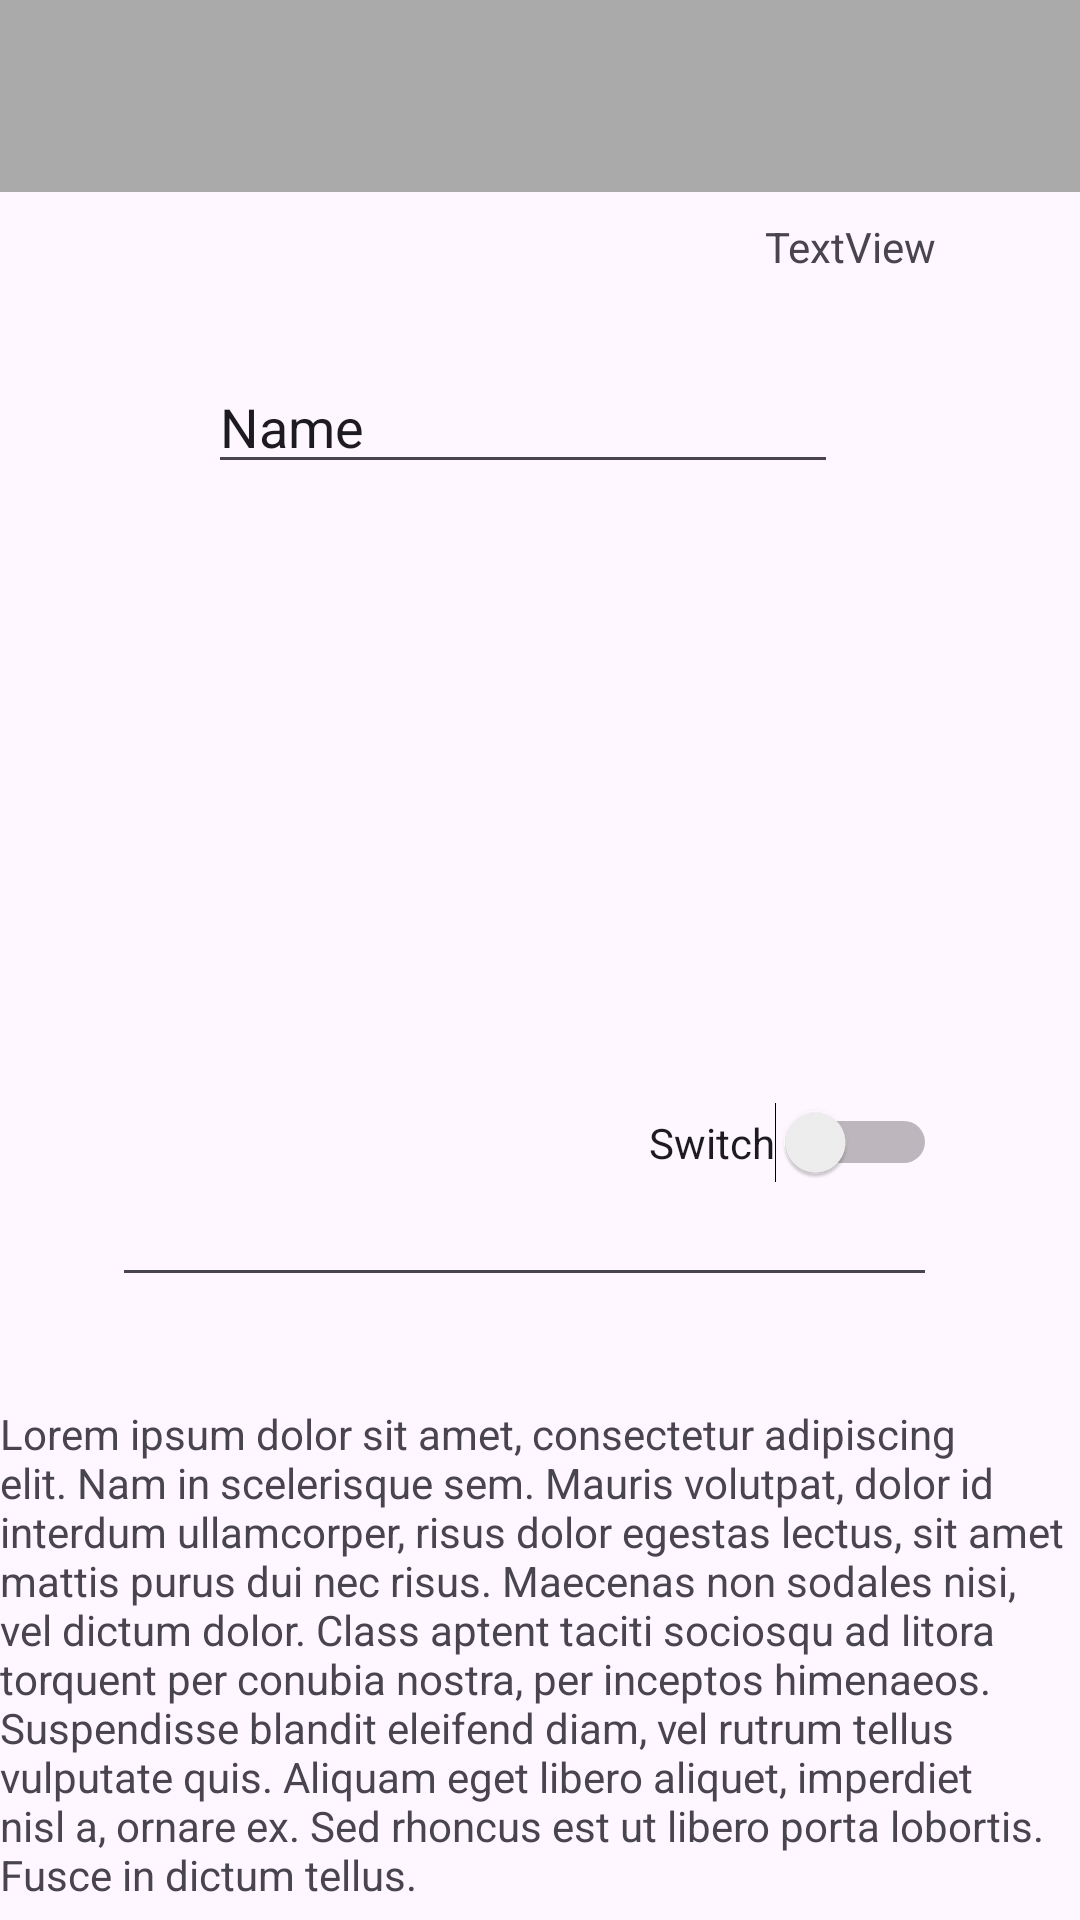

Produce the Android XML layout that renders to this screen, including the resource entries it uses.
<!-- AndroidManifest.xml: application theme Theme.HomeWork1 -->
<!-- res/layout/activity_to_dolist_edit.xml -->
<?xml version="1.0" encoding="utf-8"?>
<androidx.coordinatorlayout.widget.CoordinatorLayout
    xmlns:android="http://schemas.android.com/apk/res/android"
    xmlns:tools="http://schemas.android.com/tools"
    android:layout_width="match_parent"
    android:layout_height="match_parent"
    android:fitsSystemWindows="true"
    tools:context=".MainActivity2">

    <com.google.android.material.appbar.AppBarLayout
        android:layout_height="wrap_content"
        android:layout_width="match_parent"
        android:fitsSystemWindows="true"
        >

        <com.google.android.material.appbar.MaterialToolbar
            android:id="@+id/toolbar"
            android:layout_width = "match_parent"
            android:layout_height = "?attr/actionBarSize"
            android:background="@android:color/darker_gray"/>

  </com.google.android.material.appbar.AppBarLayout>

  <include layout="@layout/activity_main2"/>


  </androidx.coordinatorlayout.widget.CoordinatorLayout>
<!-- res/layout/activity_main2.xml (included above) -->
<?xml version="1.0" encoding="utf-8"?>
<androidx.core.widget.NestedScrollView xmlns:android="http://schemas.android.com/apk/res/android"
    xmlns:app="http://schemas.android.com/apk/res-auto"
    xmlns:tools="http://schemas.android.com/tools"
    android:layout_width="match_parent"
    android:layout_height="match_parent"
    tools:ignore="ScrollViewCount">


    <androidx.constraintlayout.widget.ConstraintLayout
        android:layout_width="match_parent"
        android:layout_height="match_parent">
    <ImageView
        android:layout_width="wrap_content"
        android:layout_height="wrap_content"
        android:layout_marginStart="36dp"
        android:layout_marginTop="32dp"
        android:src="@drawable/close_button"
        app:layout_constraintBottom_toTopOf="@+id/editTextText"
        app:layout_constraintStart_toStartOf="parent"
        app:layout_constraintTop_toTopOf="parent"
        tools:ignore="MissingConstraints" />

    <EditText
        android:id="@+id/editTextText"
        android:layout_width="wrap_content"
        android:layout_height="wrap_content"
        android:layout_marginTop="120dp"
        android:layout_marginBottom="105dp"
        android:ems="10"
        android:inputType="text"
        android:text="Name"
        app:layout_constraintBottom_toTopOf="@+id/spinner"
        app:layout_constraintEnd_toEndOf="parent"
        app:layout_constraintHorizontal_bias="0.462"
        app:layout_constraintStart_toStartOf="parent"
        app:layout_constraintTop_toTopOf="parent"
        tools:ignore="MissingConstraints" />

    <Switch
        android:id="@+id/switch1"
        android:layout_width="wrap_content"
        android:layout_height="27dp"
        android:text="Switch"
        app:layout_constraintEnd_toEndOf="@+id/editTextDate2"
        app:layout_constraintTop_toTopOf="@+id/editTextDate2"
        tools:ignore="MissingConstraints" />

    <EditText
        android:id="@+id/editTextDate2"
        android:layout_width="275dp"
        android:layout_height="65dp"
        android:layout_marginTop="41dp"
        android:ems="10"
        android:inputType="date"
        app:layout_constraintEnd_toEndOf="parent"
        app:layout_constraintHorizontal_bias="0.441"
        app:layout_constraintStart_toStartOf="parent"
        app:layout_constraintTop_toBottomOf="@+id/spinner"
        tools:ignore="MissingConstraints" />

    <TextView
        android:id="@+id/textView2"
        android:layout_width="wrap_content"
        android:layout_height="wrap_content"
        android:layout_marginTop="44dp"
        android:layout_marginEnd="48dp"
        android:text="TextView"
        app:layout_constraintBottom_toTopOf="@+id/editTextText"
        app:layout_constraintEnd_toEndOf="parent"
        app:layout_constraintTop_toTopOf="parent"
        tools:ignore="MissingConstraints" />

    <Spinner
        android:id="@+id/spinner"
        android:layout_width="409dp"
        android:layout_height="wrap_content"
        android:layout_marginTop="36dp"
        app:layout_constraintBottom_toTopOf="@+id/editTextDate2"
        app:layout_constraintTop_toBottomOf="@+id/editTextText"
        tools:ignore="MissingConstraints"
        tools:layout_editor_absoluteX="1dp" />

        <TextView
            android:layout_width="wrap_content"
            android:layout_height="wrap_content"
            android:layout_marginTop="36dp"
            android:text="@string/lorem_ipsum"
            app:layout_constraintEnd_toEndOf="parent"
            app:layout_constraintStart_toStartOf="parent"
            app:layout_constraintTop_toBottomOf="@+id/editTextDate2"
            tools:ignore="MissingConstraints" />


    </androidx.constraintlayout.widget.ConstraintLayout>

</androidx.core.widget.NestedScrollView>
<!-- resources referenced by this layout -->
<resources>
  <string name="lorem_ipsum">
          Lorem ipsum dolor sit amet, consectetur adipiscing elit. Nam in scelerisque sem. Mauris
          volutpat, dolor id interdum ullamcorper, risus dolor egestas lectus, sit amet mattis purus
          dui nec risus. Maecenas non sodales nisi, vel dictum dolor. Class aptent taciti sociosqu ad
          litora torquent per conubia nostra, per inceptos himenaeos. Suspendisse blandit eleifend
          diam, vel rutrum tellus vulputate quis. Aliquam eget libero aliquet, imperdiet nisl a,
          ornare ex. Sed rhoncus est ut libero porta lobortis. Fusce in dictum tellus.\n\n
          Suspendisse interdum ornare ante. Aliquam nec cursus lorem. Morbi id magna felis. Vivamus
          egestas, est a condimentum egestas, turpis nisl iaculis ipsum, in dictum tellus dolor sed
          neque. Morbi tellus erat, dapibus ut sem a, iaculis tincidunt dui. Interdum et malesuada
          fames ac ante ipsum primis in faucibus. Curabitur et eros porttitor, ultricies urna vitae,
          molestie nibh. Phasellus at commodo eros, non aliquet metus. Sed maximus nisl nec dolor
          bibendum, vel congue leo egestas.\n\n
          Sed interdum tortor nibh, in sagittis risus mollis quis. Curabitur mi odio, condimentum sit
          amet auctor at, mollis non turpis. Nullam pretium libero vestibulum, finibus orci vel,
          molestie quam. Fusce blandit tincidunt nulla, quis sollicitudin libero facilisis et. Integer
          interdum nunc ligula, et fermentum metus hendrerit id. Vestibulum lectus felis, dictum at
          lacinia sit amet, tristique id quam. Cras eu consequat dui. Suspendisse sodales nunc ligula,
          in lobortis sem porta sed. Integer id ultrices magna, in luctus elit. Sed a pellentesque
          est.\n\n
          Aenean nunc velit, lacinia sed dolor sed, ultrices viverra nulla. Etiam a venenatis nibh.
          Morbi laoreet, tortor sed facilisis varius, nibh orci rhoncus nulla, id elementum leo dui
          non lorem. Nam mollis ipsum quis auctor varius. Quisque elementum eu libero sed commodo. In
          eros nisl, imperdiet vel imperdiet et, scelerisque a mauris. Pellentesque varius ex nunc,
          quis imperdiet eros placerat ac. Duis finibus orci et est auctor tincidunt. Sed non viverra
          ipsum. Nunc quis augue egestas, cursus lorem at, molestie sem. Morbi a consectetur ipsum, a
          placerat diam. Etiam vulputate dignissim convallis. Integer faucibus mauris sit amet finibus
          convallis.\n\n
          Phasellus in aliquet mi. Pellentesque habitant morbi tristique senectus et netus et
          malesuada fames ac turpis egestas. In volutpat arcu ut felis sagittis, in finibus massa
          gravida. Pellentesque id tellus orci. Integer dictum, lorem sed efficitur ullamcorper,
          libero justo consectetur ipsum, in mollis nisl ex sed nisl. Donec maximus ullamcorper
          sodales. Praesent bibendum rhoncus tellus nec feugiat. In a ornare nulla. Donec rhoncus
          libero vel nunc consequat, quis tincidunt nisl eleifend. Cras bibendum enim a justo luctus
          vestibulum. Fusce dictum libero quis erat maximus, vitae volutpat diam dignissim.
      </string>
  <style name="Theme.HomeWork1" parent="Base.Theme.HomeWork1" />
  <style name="Base.Theme.HomeWork1" parent="Theme.Material3.DayNight.NoActionBar">
          
          
      </style>
</resources>
